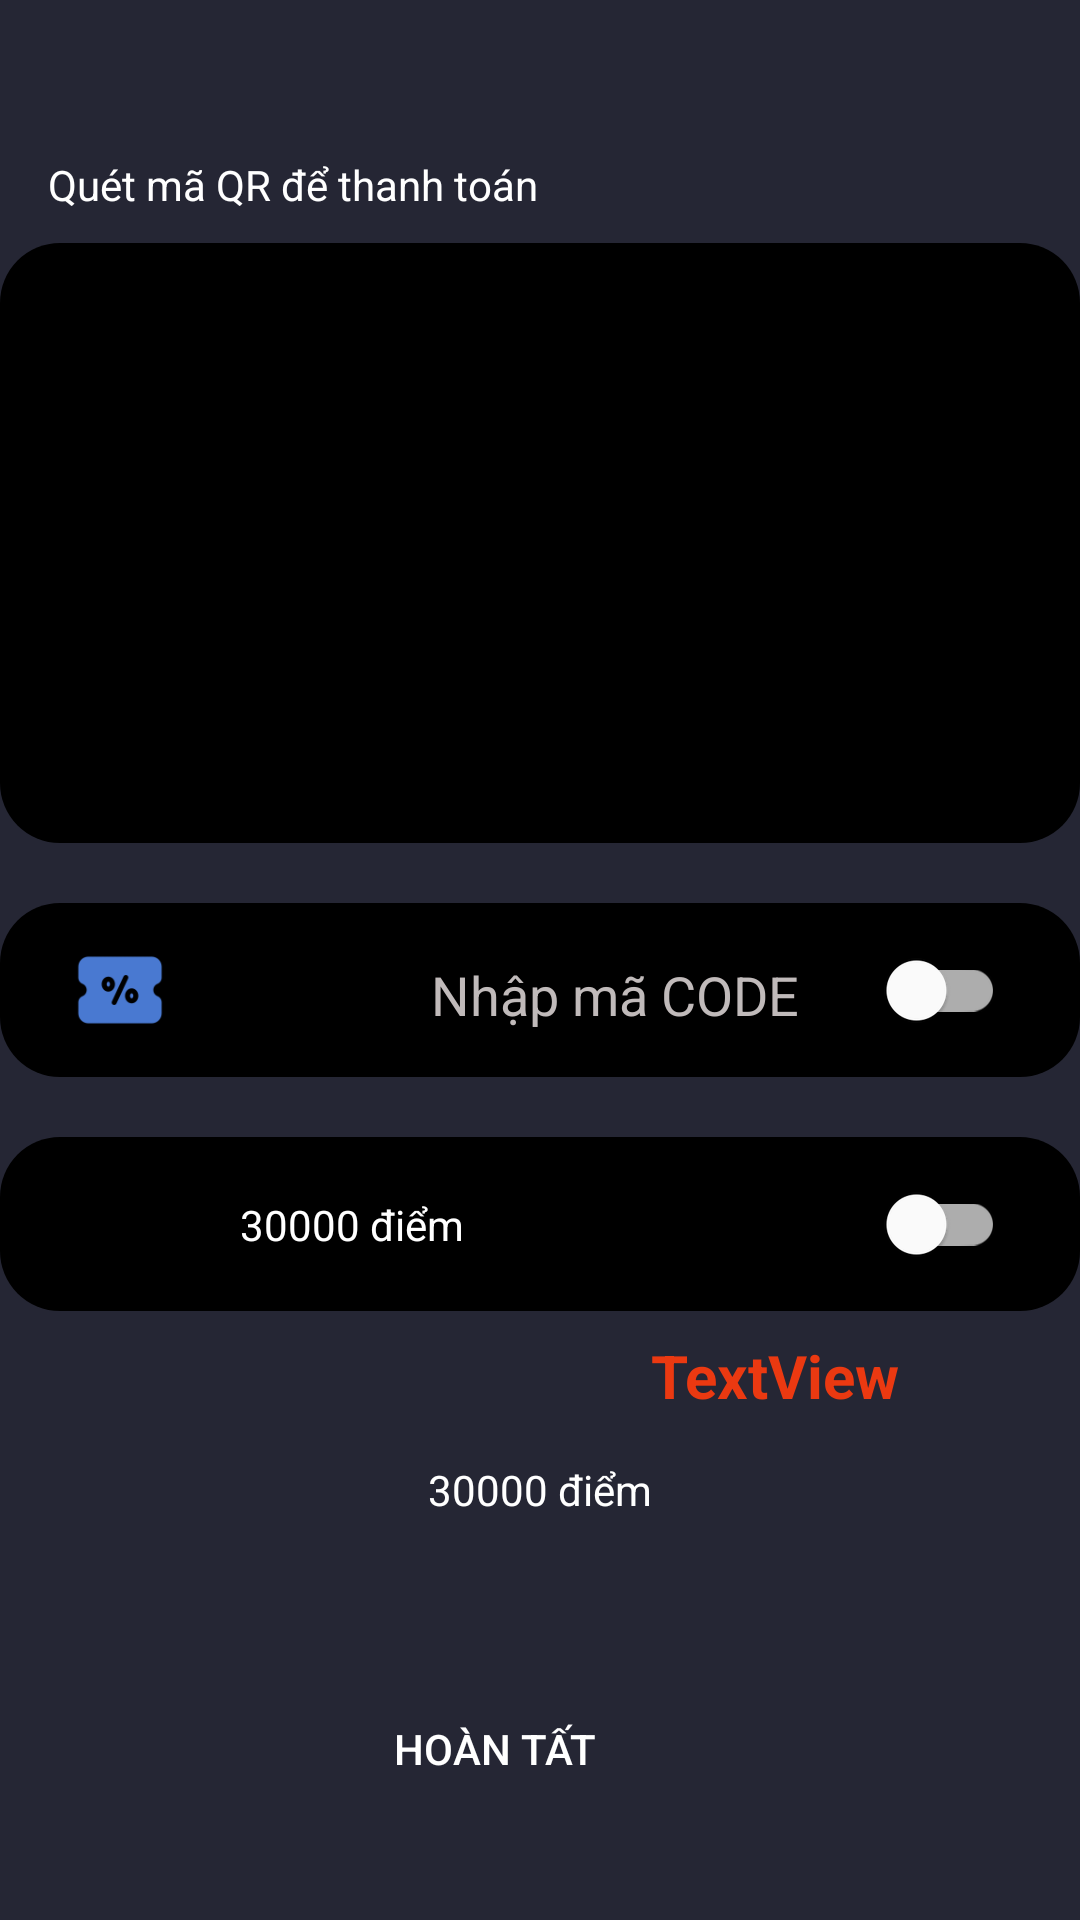

Produce the Android XML layout that renders to this screen, including the resource entries it uses.
<!-- AndroidManifest.xml: application theme Theme.NT118_Project -->
<!-- res/layout/fragment_payment_info.xml -->
<?xml version="1.0" encoding="utf-8"?>
<FrameLayout xmlns:android="http://schemas.android.com/apk/res/android"
    xmlns:tools="http://schemas.android.com/tools"
    android:layout_width="match_parent"
    android:layout_height="match_parent"
    android:background="@color/bot_nav"
    xmlns:app="http://schemas.android.com/apk/res-auto"
    tools:context=".Fragments.PaymentInfoFragment">

    
    <androidx.constraintlayout.widget.ConstraintLayout
        android:layout_width="match_parent"
        android:layout_height="match_parent">

        <TextView
            android:id="@+id/tVServiceInfo"
            android:layout_width="wrap_content"
            android:layout_height="wrap_content"
            android:layout_marginStart="16dp"
            android:layout_marginTop="52dp"
            android:text="Quét mã QR để thanh toán"
            android:textColor="@color/white"
            app:layout_constraintStart_toStartOf="parent"
            app:layout_constraintTop_toTopOf="parent" />

        <androidx.constraintlayout.widget.ConstraintLayout
            android:id="@+id/ServiceDetailLayout"
            android:layout_width="match_parent"
            android:layout_height="200dp"
            android:layout_marginTop="10dp"
            android:background="@drawable/rounded_username"
            android:backgroundTint="@color/black"
            app:layout_constraintStart_toStartOf="parent"
            app:layout_constraintTop_toBottomOf="@+id/tVServiceInfo">
            <ImageView
                android:id="@+id/QRcode"
                android:layout_width="200dp"
                android:layout_height="200dp"
                app:layout_constraintEnd_toEndOf="parent"
                app:layout_constraintStart_toStartOf="parent"
                app:layout_constraintTop_toTopOf="parent"
                />
        </androidx.constraintlayout.widget.ConstraintLayout>

        <androidx.constraintlayout.widget.ConstraintLayout
            android:id="@+id/frame_coupon"
            android:layout_width="match_parent"
            android:layout_height="wrap_content"
            app:layout_constraintEnd_toEndOf="parent"
            android:layout_marginTop="20dp"
            android:background="@drawable/rounded_username"
            android:backgroundTint="@color/black"
            android:padding="5dp"
            app:layout_constraintTop_toBottomOf="@+id/ServiceDetailLayout">
            <ImageView
                android:id="@+id/ic_coupon"
                android:layout_width="40dp"
                android:layout_height="40dp"
                app:layout_constraintStart_toStartOf="parent"
                app:layout_constraintTop_toTopOf="parent"
                app:layout_constraintBottom_toBottomOf="parent"
                android:scaleType="fitCenter"
                android:layout_marginLeft="15dp"
                android:src="@drawable/ic_coupon"/>
            <EditText
                android:id="@+id/tVCoupon"
                android:layout_width="250dp"
                android:layout_height="wrap_content"
                android:hint="Nhập mã CODE"
                android:textColorHint="#c0baba"
                android:layout_marginLeft="20dp"
                android:textColor="@color/white"
                android:gravity="center"
                app:layout_constraintStart_toEndOf="@+id/ic_coupon"
                app:layout_constraintTop_toTopOf="parent"
                app:layout_constraintBottom_toBottomOf="parent"/>
            <com.google.android.material.switchmaterial.SwitchMaterial
                android:id="@+id/material_switch_coupon"
                android:layout_width="wrap_content"
                android:layout_height="wrap_content"
                android:layout_marginRight="20dp"
                app:layout_constraintEnd_toEndOf="parent"
                app:layout_constraintTop_toTopOf="parent"
                app:layout_constraintBottom_toBottomOf="parent"/>
        </androidx.constraintlayout.widget.ConstraintLayout>

        <androidx.constraintlayout.widget.ConstraintLayout
            android:id="@+id/frame_point"
            android:layout_width="match_parent"
            android:layout_height="wrap_content"
            app:layout_constraintEnd_toEndOf="parent"
            android:layout_marginTop="20dp"
            android:background="@drawable/rounded_username"
            android:backgroundTint="@color/black"
            android:padding="5dp"
            app:layout_constraintTop_toBottomOf="@+id/frame_coupon">
            <ImageView
                android:id="@+id/ic_point"
                android:layout_width="40dp"
                android:layout_height="40dp"
                app:layout_constraintStart_toStartOf="parent"
                app:layout_constraintTop_toTopOf="parent"
                app:layout_constraintBottom_toBottomOf="parent"
                android:scaleType="fitCenter"
                android:layout_marginLeft="15dp"
                android:src="@drawable/ic_point_coin"/>
            <TextView
                android:id="@+id/tVPoint"
                android:layout_width="wrap_content"
                android:layout_height="wrap_content"
                android:text="30000 điểm"
                android:layout_marginLeft="20dp"
                android:textColor="@color/white"
                android:gravity="center"
                app:layout_constraintStart_toEndOf="@+id/ic_point"
                app:layout_constraintTop_toTopOf="parent"
                app:layout_constraintBottom_toBottomOf="parent"/>
            <com.google.android.material.switchmaterial.SwitchMaterial
                android:id="@+id/material_switch"
                android:layout_width="wrap_content"
                android:layout_height="wrap_content"
                android:layout_marginRight="20dp"
                app:layout_constraintEnd_toEndOf="parent"
                app:layout_constraintTop_toTopOf="parent"
                app:layout_constraintBottom_toBottomOf="parent"/>
        </androidx.constraintlayout.widget.ConstraintLayout>

        <TextView
            android:id="@+id/tVTotal"

            android:layout_width="wrap_content"
            android:layout_height="wrap_content"
            android:layout_marginTop="8dp"
            android:layout_marginEnd="60dp"
            android:text="TextView"
            android:textColor="#EB3911"
            android:textSize="20dp"
            android:textStyle="bold"
            app:layout_constraintEnd_toEndOf="parent"
            app:layout_constraintTop_toBottomOf="@+id/frame_point" />

        <TextView
            android:id="@+id/tVNotiPoint"
            android:layout_width="wrap_content"
            android:layout_height="wrap_content"
            android:text="30000 điểm"
            android:layout_marginTop="15dp"
            android:textColor="@color/white"
            android:gravity="center"
            app:layout_constraintStart_toStartOf="parent"
            app:layout_constraintEnd_toEndOf="parent"
            app:layout_constraintTop_toBottomOf="@id/tVTotal"
            />

        <androidx.appcompat.widget.AppCompatButton
            android:id="@+id/PayBtn"
            android:layout_width="wrap_content"
            android:layout_height="wrap_content"
            android:layout_marginTop="20dp"
            android:background="@drawable/button"
            android:padding="5dp"
            android:text="Hoàn tất"
            android:textColor="@color/white"
            app:layout_constraintBottom_toBottomOf="parent"
            app:layout_constraintEnd_toEndOf="parent"
            app:layout_constraintHorizontal_bias="0.445"
            app:layout_constraintStart_toStartOf="parent"
            app:layout_constraintTop_toBottomOf="@+id/tVNotiPoint" />

    </androidx.constraintlayout.widget.ConstraintLayout>

</FrameLayout>
<!-- resources referenced by this layout -->
<resources>
  <color name="black">#FF000000</color>
  <color name="bot_nav">#252634</color>
  <color name="white">#FFFFFFFF</color>
  <!-- drawable ic_coupon: png bitmap (drawable, 1967 bytes) -->
  <!-- drawable rounded_username (drawable) -->
  <?xml version="1.0" encoding="utf-8"?>
  <shape xmlns:android="http://schemas.android.com/apk/res/android"
      android:shape="rectangle">
      <solid android:color="@color/white" />
      <corners
          android:radius="20dp" />
  </shape>
  <style name="Theme.NT118_Project" parent="Theme.MaterialComponents.DayNight.NoActionBar">
          
          <item name="colorPrimary">@color/main_blue</item>
          <item name="colorPrimaryVariant">@color/main_blue</item>
          <item name="colorOnPrimary">@color/main_blue</item>
          
          <item name="colorSecondary">@color/teal_200</item>
          <item name="colorSecondaryVariant">@color/teal_700</item>
          <item name="colorOnSecondary">@color/black</item>
          
          <item name="android:statusBarColor">?attr/colorPrimaryVariant</item>
          
      </style>
  <color name="main_blue">#029BF9</color>
  <color name="teal_200">#FF03DAC5</color>
  <color name="teal_700">#FF018786</color>
</resources>
